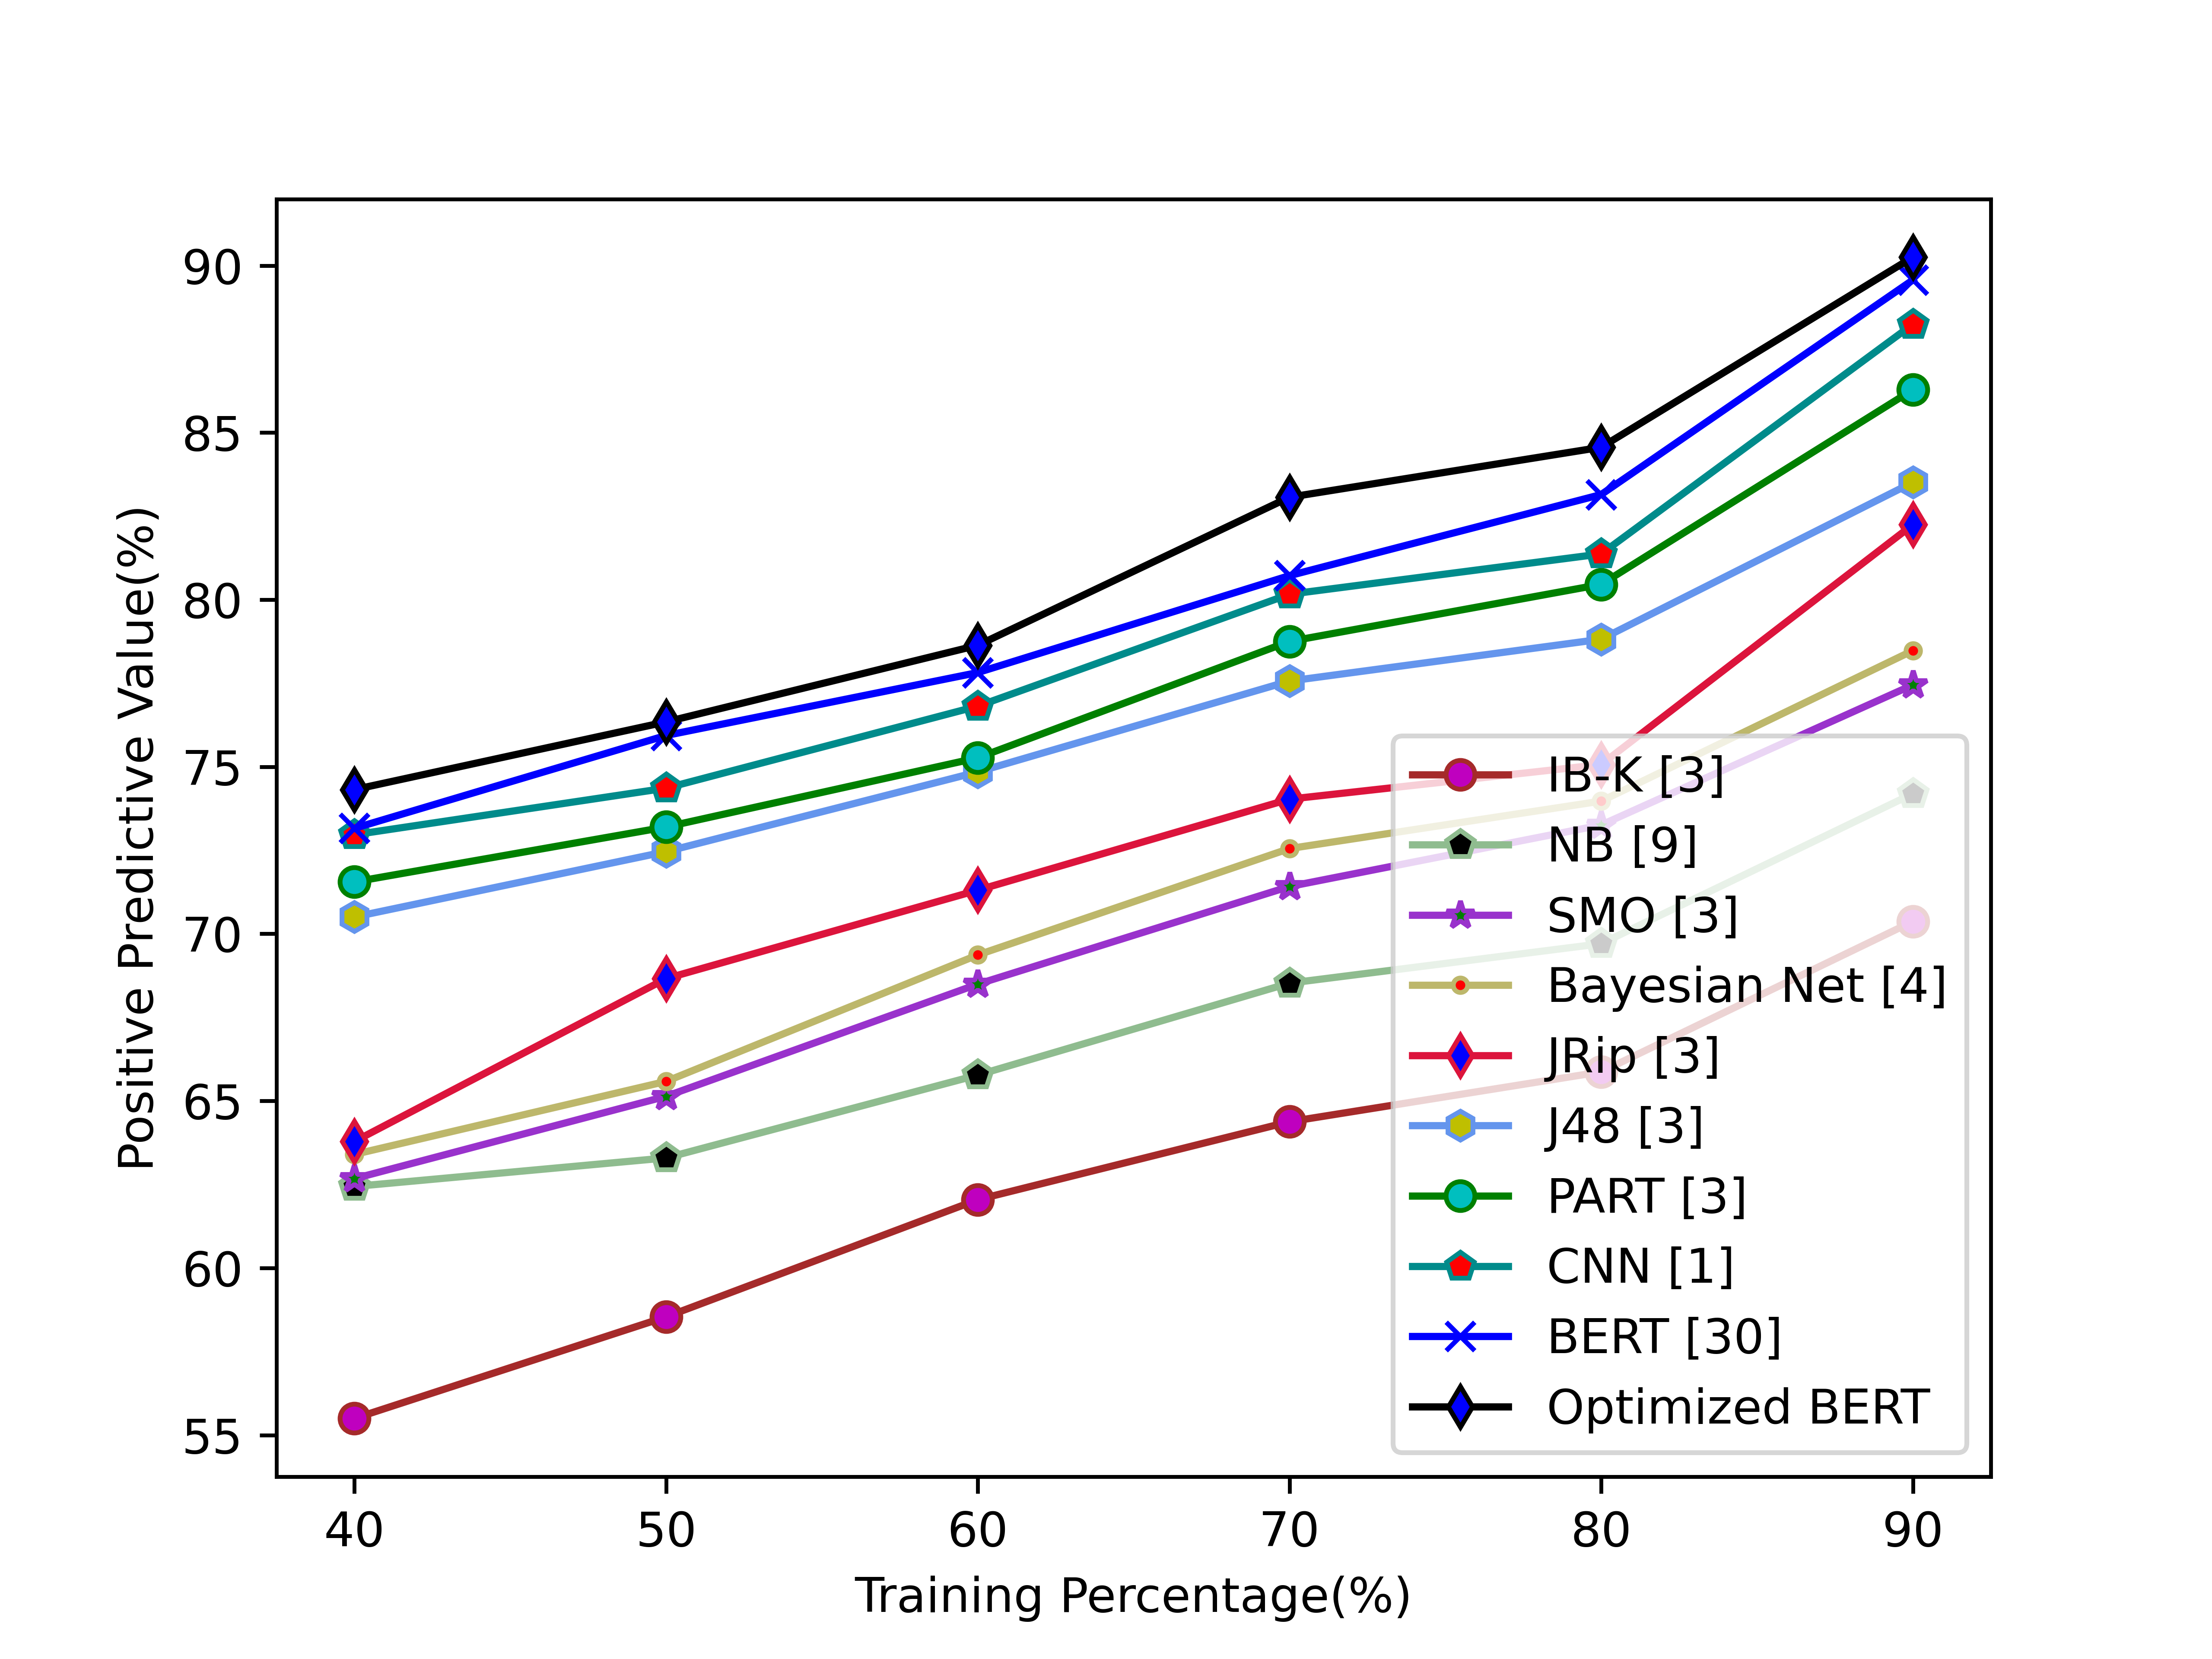

The file beside this chart, header and first rows:
5.549740379942599589e+01, 5.853769763937110326e+01, 6.204553392258064548e+01, 6.437778817801607545e+01, 6.586885835856574545e+01, 7.037066746935703065e+01
6.243971256634745970e+01, 6.329305091037736020e+01, 6.577435901717126399e+01, 6.852472671971140983e+01, 6.970429738843813539e+01, 7.419387112773240744e+01
6.267449216180370541e+01, 6.513717987043416713e+01, 6.849494109920772189e+01, 7.141659102967710737e+01, 7.325622943293539890e+01, 7.744965430094785575e+01
6.339968531377898842e+01, 6.558378158847185091e+01, 6.936823132088521504e+01, 7.255174188888886988e+01, 7.397149763951119894e+01, 7.847658224939613092e+01
6.378739730822871934e+01, 6.866018360406090437e+01, 7.130673300849308305e+01, 7.403088015888266682e+01, 7.506583678198433063e+01, 8.224518135442359323e+01
7.050547879338644464e+01, 7.246017870861832932e+01, 7.484522834571427552e+01, 7.756520737978722480e+01, 7.881652866033410021e+01, 8.351103814820184823e+01
7.155474227142856591e+01, 7.319769533190577704e+01, 7.526717518483870606e+01, 7.875048684900097840e+01, 8.045730794967880684e+01, 8.628242774086676548e+01
7.296549302325581721e+01, 7.435948785665527794e+01, 7.681288205218066878e+01, 8.016274500000000103e+01, 8.136894998114223654e+01, 8.824194595748546988e+01
7.315773478448276990e+01, 7.593601126005361834e+01, 7.781873399999999208e+01, 8.071909074010328311e+01, 8.314551000000000158e+01, 8.956685500000000388e+01
7.431687199999998938e+01, 7.634202454183265729e+01, 7.863444400000000201e+01, 8.306583600000000445e+01, 8.456062775510201845e+01, 9.025000000000000000e+01
